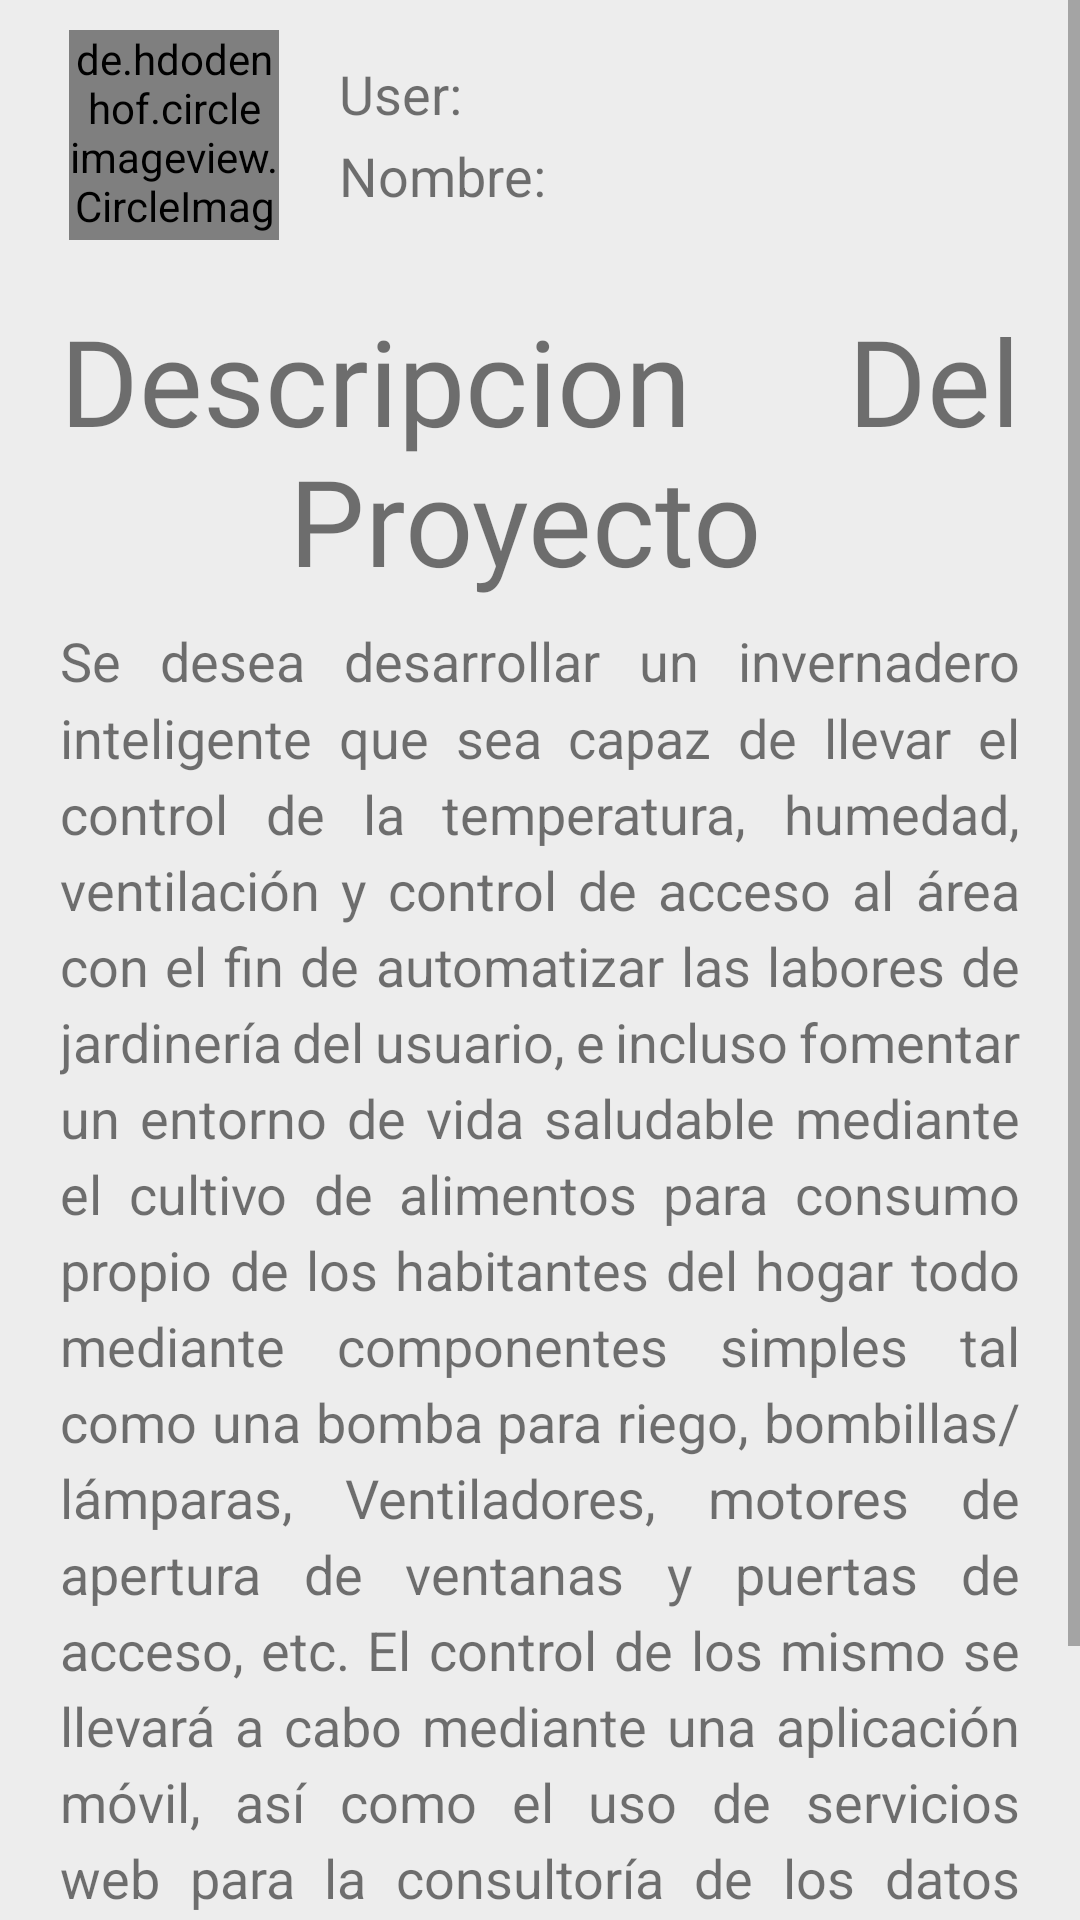

Android layout source for this screen:
<!-- AndroidManifest.xml: application theme Theme.ProyectoWeb -->
<!-- res/layout/fragment_03.xml -->
<?xml version="1.0" encoding="utf-8"?>
<FrameLayout xmlns:android="http://schemas.android.com/apk/res/android"
    xmlns:app="http://schemas.android.com/apk/res-auto"
    xmlns:tools="http://schemas.android.com/tools"
    android:layout_width="match_parent"
    android:layout_height="match_parent"
    android:background="@color/colorOnPrimary"
    tools:context=".fragments.Fragment03">

    <LinearLayout
        android:layout_width="match_parent"
        android:layout_height="match_parent"
        android:orientation="vertical">

        <ScrollView
            android:layout_width="match_parent"
            android:layout_height="match_parent">

            <LinearLayout
                android:layout_width="match_parent"
                android:layout_height="match_parent"
                android:orientation="vertical">
                <LinearLayout
                    android:layout_width="match_parent"
                    android:layout_height="wrap_content"
                    android:clickable="true"
                    android:foreground="?android:selectableItemBackground"
                    android:orientation="horizontal"
                    android:paddingStart="20dp"
                    android:paddingTop="10dp"
                    android:paddingEnd="20dp"
                    android:paddingBottom="10dp">

                    <de.hdodenhof.circleimageview.CircleImageView
                        android:id="@+id/mensajes_foto"
                        android:layout_width="70dp"
                        android:layout_height="70dp"
                        android:layout_marginStart="3dp"
                        android:src="@drawable/foto_user"
                        app:civ_border_color="@color/colorPrimaryVariant"
                        app:civ_border_width="2dp" />

                    <LinearLayout
                        android:layout_width="match_parent"
                        android:layout_height="wrap_content"
                        android:layout_gravity="center"
                        android:layout_marginStart="20dp"
                        android:orientation="vertical">

                        <TextView
                            android:id="@+id/user"
                            android:layout_width="match_parent"
                            android:layout_height="wrap_content"
                            android:text="User:"
                            android:textSize="18dp" />

                        <Space
                            android:layout_width="wrap_content"
                            android:layout_height="3dp" />

                        <TextView
                            android:id="@+id/user_name"
                            android:layout_width="match_parent"
                            android:layout_height="wrap_content"
                            android:text="Nombre:"
                            android:textSize="18dp" />


                    </LinearLayout>

                </LinearLayout>

                <TextView
                    android:layout_width="match_parent"
                    android:layout_height="wrap_content"
                    android:fontFamily="@font/happy"
                    android:justificationMode="inter_word"
                    android:paddingStart="20dp"
                    android:paddingTop="10dp"
                    android:paddingEnd="20dp"
                    android:text="Descripcion Del Proyecto "
                    android:textAlignment="center"
                    android:textSize="40dp" />

                <TextView
                    android:layout_width="match_parent"
                    android:layout_height="wrap_content"
                    android:justificationMode="inter_word"
                    android:lineSpacingMultiplier="1.2"
                    android:paddingStart="20dp"
                    android:paddingTop="8dp"
                    android:paddingEnd="20dp"
                    android:text="@string/descrip"
                    android:textSize="18dp" />


                <Space
                    android:layout_width="match_parent"
                    android:layout_height="0dp"
                    android:layout_weight="1" />

                <androidx.cardview.widget.CardView
                    android:id="@+id/fragment03_salir"
                    android:layout_width="match_parent"
                    android:layout_height="wrap_content"
                    android:layout_gravity="center"
                    android:layout_marginStart="60dp"
                    android:layout_marginTop="20dp"
                    android:layout_marginEnd="60dp"
                    android:clickable="true"
                    android:foreground="?android:attr/selectableItemBackground"
                    app:cardCornerRadius="15dp">

                    <TextView
                        android:layout_width="match_parent"
                        android:layout_height="wrap_content"
                        android:paddingLeft="45dp"
                        android:paddingTop="8dp"
                        android:paddingRight="45dp"
                        android:paddingBottom="8dp"
                        android:text="Salir"
                        android:textAlignment="center"
                        android:textSize="20dp" />
                </androidx.cardview.widget.CardView>

                <Space
                    android:layout_width="match_parent"
                    android:layout_height="20dp" />

            </LinearLayout>
        </ScrollView>





    </LinearLayout>

    <RelativeLayout
        android:id="@+id/mensaje_salir"
        android:layout_width="match_parent"
        android:layout_height="match_parent"
        android:background="@color/negro_msm"
        android:clickable="true"
        android:gravity="center"
        android:visibility="gone">

        <androidx.cardview.widget.CardView
            android:layout_width="match_parent"
            android:layout_height="wrap_content"
            android:layout_marginStart="30dp"
            android:layout_marginEnd="30dp"
            app:cardCornerRadius="20dp">

            <LinearLayout
                android:layout_width="match_parent"
                android:layout_height="wrap_content"
                android:orientation="vertical">

                <TextView
                    android:layout_width="match_parent"
                    android:layout_height="wrap_content"
                    android:layout_marginTop="20dp"
                    android:text="¿Salir?"
                    android:textAlignment="center"
                    android:textSize="30dp" />


                <LinearLayout
                    android:layout_width="match_parent"
                    android:layout_height="wrap_content"
                    android:layout_marginStart="20dp"
                    android:layout_marginTop="30dp"
                    android:layout_marginEnd="20dp"
                    android:orientation="horizontal"
                    android:paddingBottom="30dp">

                    <TextView
                        android:id="@+id/op_no"
                        android:layout_width="wrap_content"
                        android:layout_height="wrap_content"
                        android:layout_weight="1"
                        android:background="@drawable/azul_button"
                        android:clickable="true"
                        android:foreground="@drawable/effect_ripple_blanco_blanco"
                        android:paddingTop="5dp"
                        android:paddingBottom="5dp"
                        android:text="No"
                        android:textAlignment="center"
                        android:textColor="@color/Blanco_Letras"
                        android:textSize="20dp" />

                    <Space
                        android:layout_width="20dp"
                        android:layout_height="wrap_content" />

                    <TextView
                        android:id="@+id/op_si"
                        android:layout_width="wrap_content"
                        android:layout_height="wrap_content"
                        android:layout_weight="1"
                        android:background="@drawable/azul_button"
                        android:clickable="true"
                        android:foreground="@drawable/effect_ripple_blanco_blanco"
                        android:paddingTop="5dp"
                        android:paddingBottom="5dp"
                        android:text="Si"
                        android:textAlignment="center"
                        android:textColor="@color/Blanco_Letras"
                        android:textSize="20dp" />
                </LinearLayout>
            </LinearLayout>
        </androidx.cardview.widget.CardView>
    </RelativeLayout>

</FrameLayout>
<!-- resources referenced by this layout -->
<resources>
  <color name="Blanco_Letras">#CEFFFFFF</color>
  <color name="colorOnPrimary">#EDEDED</color>
  <color name="colorPrimaryVariant">#1976D2</color>
  <color name="negro_msm">#BC232323</color>
  <!-- drawable azul_button (drawable-v24) -->
  <?xml version="1.0" encoding="utf-8"?>
  <shape xmlns:android="http://schemas.android.com/apk/res/android"
      android:shape="rectangle">
      <solid android:color="#03A9F4"/>
      <corners android:radius="30dp"/>
  
  </shape>
  <string name="descrip">Se desea desarrollar un invernadero inteligente que sea capaz de llevar el control de la temperatura, humedad, ventilación y control de acceso al área con el fin de automatizar las labores de jardinería del usuario, e incluso fomentar un entorno de vida saludable mediante el cultivo de alimentos para consumo propio de los habitantes del hogar todo mediante componentes simples tal como una bomba para riego, bombillas/lámparas, Ventiladores, motores de apertura de ventanas y puertas de acceso, etc. El control de los mismo se llevará a cabo mediante una aplicación móvil, así como el uso de servicios web para la consultoría de los datos recabados</string>
  <style name="Theme.ProyectoWeb" parent="Theme.MaterialComponents.Light.NoActionBar">
          <item name="colorPrimary">@color/colorPrimary</item>
          <item name="colorPrimaryVariant">@color/colorPrimaryVariant</item>
          <item name="colorOnPrimary">@color/colorOnPrimary</item>
          <item name="android:statusBarColor" tools:targetApi="l">?attr/colorPrimaryVariant</item>
      </style>
  <color name="colorPrimary">#2196F3</color>
</resources>
